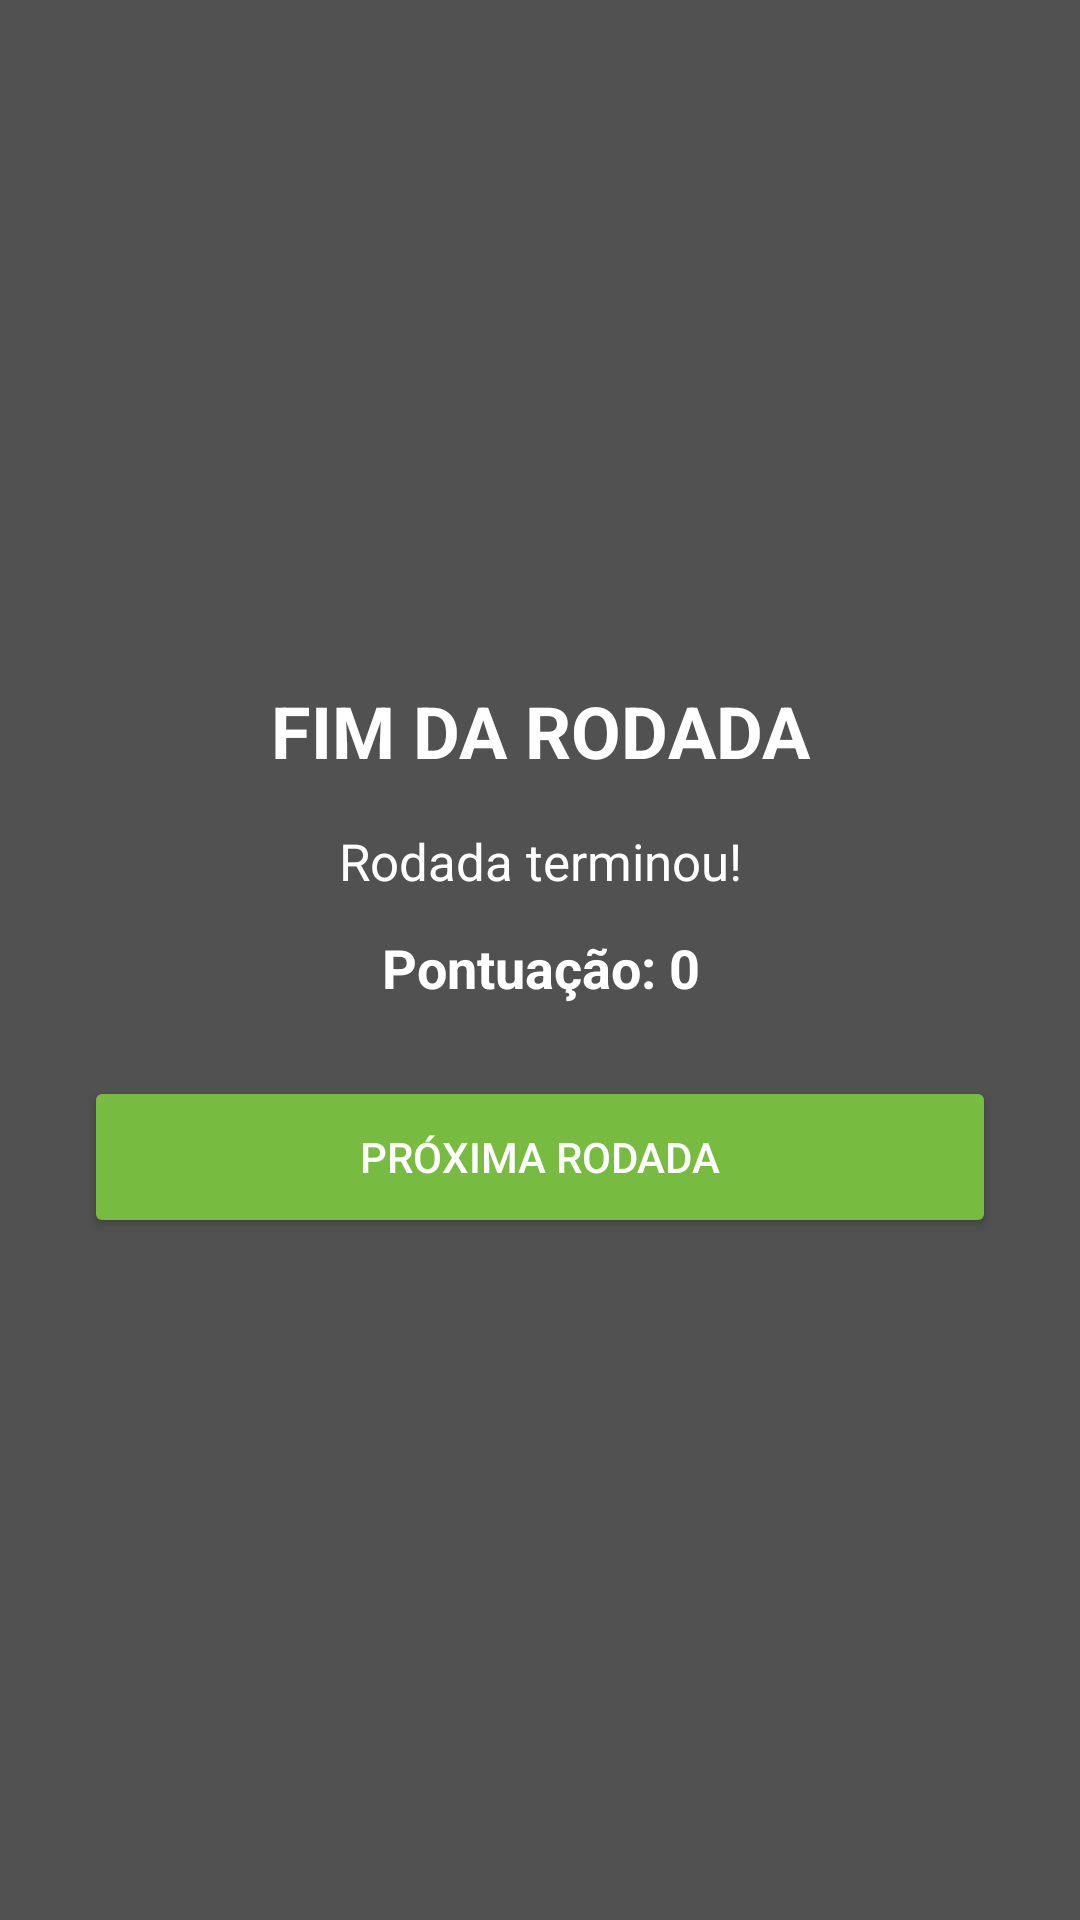

Write the Android layout XML for this screen, with the resource values it uses.
<!-- AndroidManifest.xml: application theme Theme.SequenciaGame -->
<!-- res/layout/dialog_round_end.xml -->
<?xml version="1.0" encoding="utf-8"?>
<LinearLayout xmlns:android="http://schemas.android.com/apk/res/android"
    android:layout_width="match_parent"
    android:layout_height="wrap_content"
    android:orientation="vertical"
    android:padding="28dp"
    android:gravity="center"
    android:background="@color/mediumgray">

    <TextView
        android:id="@+id/tvRoundEndTitle"
        android:layout_width="match_parent"
        android:layout_height="wrap_content"
        android:text="FIM DA RODADA"
        android:textAlignment="center"
        android:textColor="@color/white"
        android:textSize="24sp"
        android:textStyle="bold"/>

    <TextView
        android:id="@+id/tvRoundEndMessage"
        android:layout_width="match_parent"
        android:layout_height="wrap_content"
        android:layout_marginTop="16dp"
        android:text="Rodada terminou!"
        android:textAlignment="center"
        android:textColor="@color/white"
        android:textSize="17sp"/>

    <TextView
        android:id="@+id/tvRoundEndScore"
        android:layout_width="match_parent"
        android:layout_height="wrap_content"
        android:layout_marginTop="12dp"
        android:text="Pontuação: 0"
        android:textAlignment="center"
        android:textColor="@color/white"
        android:textSize="18sp"
        android:textStyle="bold"/>

    <Button
        android:id="@+id/btnNextRound"
        android:layout_width="match_parent"
        android:layout_height="54dp"
        android:layout_marginTop="24dp"
        android:text="PRÓXIMA RODADA"
        android:textColor="@color/white"
        android:backgroundTint="@color/green"/>

    <Button
        android:id="@+id/btnNewGame"
        android:layout_width="match_parent"
        android:layout_height="54dp"
        android:layout_marginTop="12dp"
        android:text="NOVO JOGO"
        android:textColor="@color/white"
        android:backgroundTint="@color/green"
        android:visibility="gone"/>

</LinearLayout>
<!-- resources referenced by this layout -->
<resources>
  <color name="green">#FF77BB41</color>
  <color name="mediumgray">#FF515151</color>
  <color name="white">#FFFFFFFF</color>
  <style name="Theme.SequenciaGame" parent="Base.Theme.SequenciaGame" />
  <style name="Base.Theme.SequenciaGame" parent="Theme.Material3.DayNight.NoActionBar">
          
          
      </style>
</resources>
